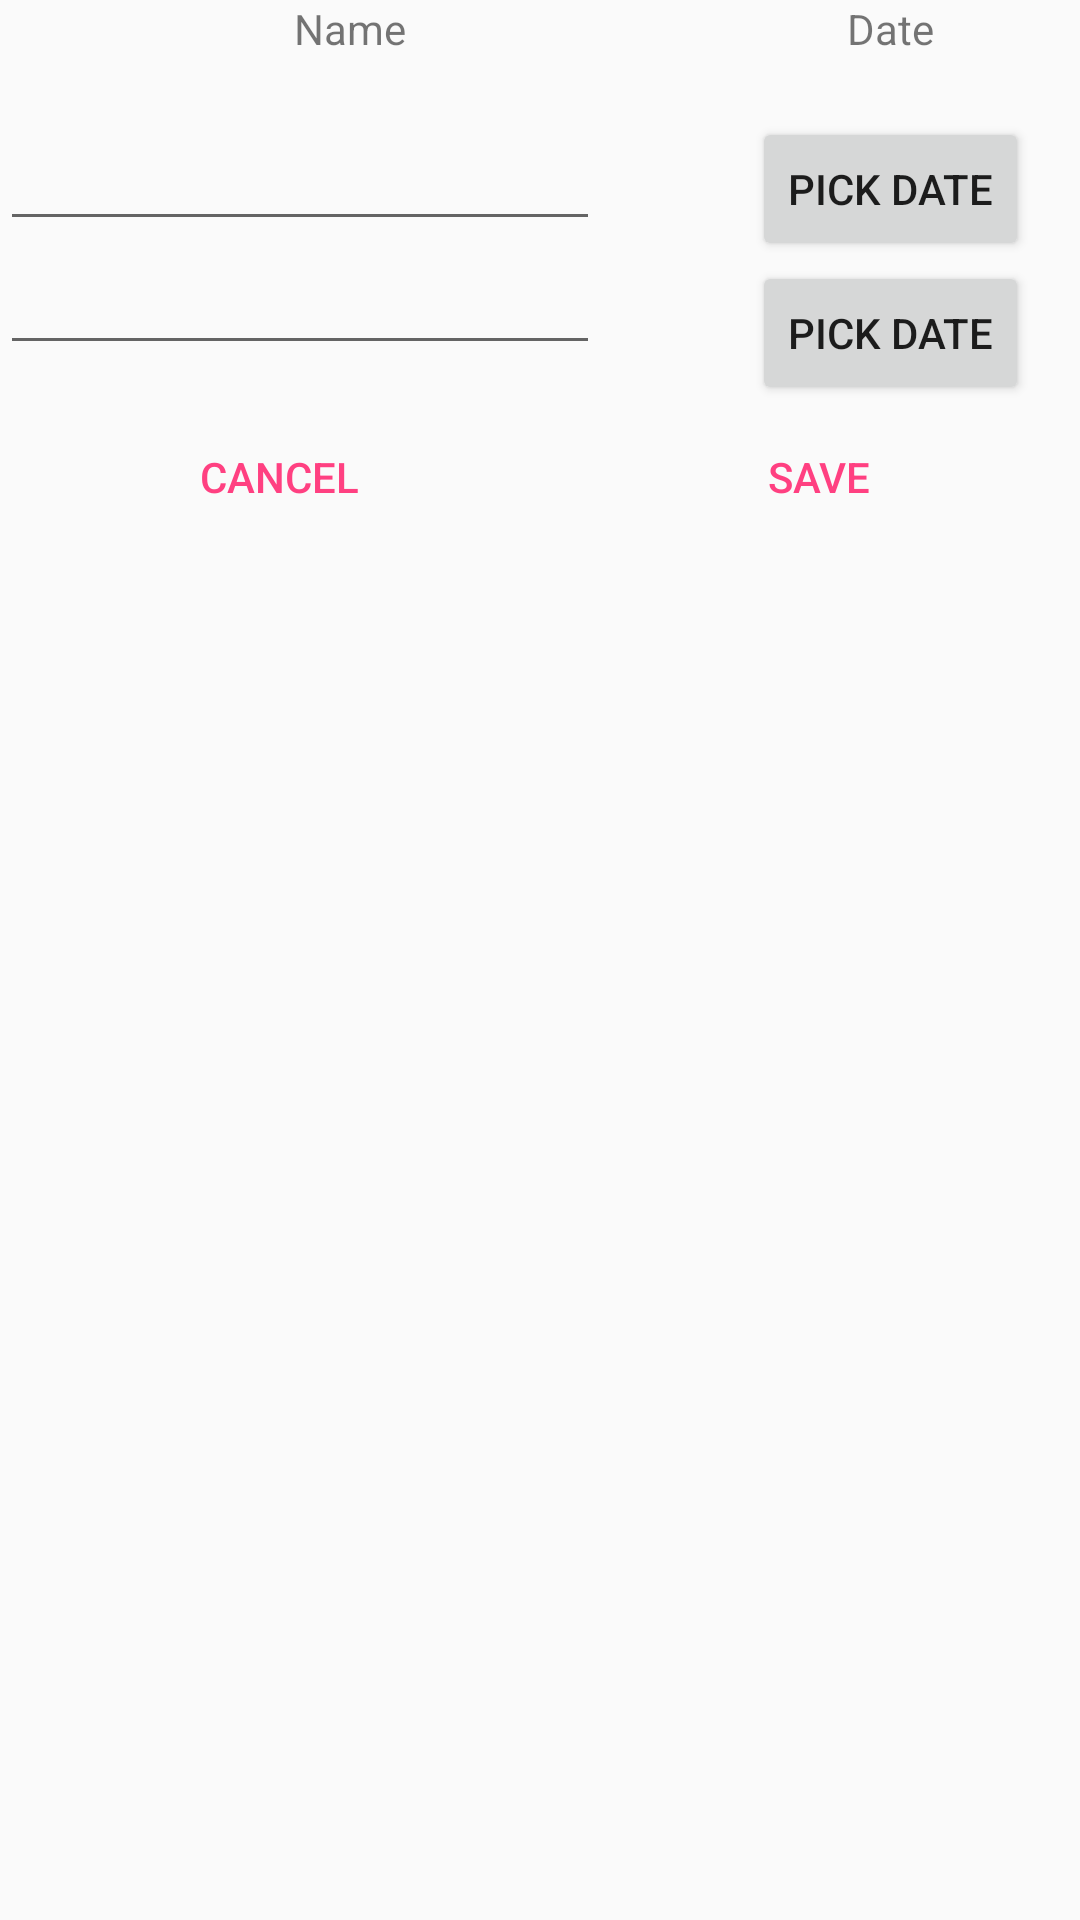

Android layout source for this screen:
<!-- AndroidManifest.xml: application theme AppTheme -->
<!-- res/layout/add_person_dialog.xml -->
<?xml version="1.0" encoding="utf-8"?>
<LinearLayout xmlns:android="http://schemas.android.com/apk/res/android"
    android:layout_width="match_parent"
    android:layout_height="wrap_content"
    android:orientation="vertical">

    <LinearLayout
        android:layout_width="match_parent"
        android:layout_height="wrap_content"
        android:orientation="horizontal"
        android:baselineAligned="false">

        <LinearLayout
            android:layout_width="wrap_content"
            android:layout_height="wrap_content"
            android:layout_weight="1"
            android:orientation="vertical">

            <TextView
                android:layout_width="wrap_content"
                android:layout_height="wrap_content"
                android:layout_gravity="center"
                android:layout_marginBottom="20dp"
                android:text="@string/name" />

            <EditText
                android:id="@+id/firstPerson"
                android:layout_width="wrap_content"
                android:layout_height="wrap_content"
                android:width="200dp"
                android:maxLines="1"
                android:inputType="text"/>

            <EditText
                android:id="@+id/secondPerson"
                android:layout_width="wrap_content"
                android:layout_height="wrap_content"
                android:width="200dp"
                android:maxLines="1"
                android:inputType="text"/>
        </LinearLayout>

        <LinearLayout
            android:layout_width="wrap_content"
            android:layout_height="wrap_content"
            android:layout_weight="1"
            android:orientation="vertical">

            <TextView
                android:layout_width="wrap_content"
                android:layout_height="wrap_content"
                android:layout_gravity="center"
                android:layout_marginBottom="20dp"
                android:text="@string/date" />

            <Button
                android:id="@+id/firstDatePicker"
                android:layout_width="wrap_content"
                android:layout_height="wrap_content"
                android:layout_gravity="center"
                android:onClick="showDatePickerDialog"
                android:text="@string/pickDate" />

            <Button
                android:id="@+id/secondDatePicker"
                android:layout_width="wrap_content"
                android:layout_height="wrap_content"
                android:layout_gravity="center"
                android:onClick="showDatePickerDialog"
                android:text="@string/pickDate" />
        </LinearLayout>
    </LinearLayout>

    <LinearLayout
        android:layout_width="match_parent"
        android:layout_height="wrap_content"
        android:orientation="horizontal">

        <Button
            android:id="@+id/cancelAddPerson"
            android:layout_width="wrap_content"
            android:layout_height="wrap_content"
            android:text="@string/cancel"
            android:layout_weight="1"
            style="?android:attr/buttonBarButtonStyle"/>

        <Button
            android:id="@+id/savePerson"
            android:layout_width="wrap_content"
            android:layout_height="wrap_content"
            android:text="@string/save"
            android:layout_weight="1"
            style="?android:attr/buttonBarButtonStyle"/>
    </LinearLayout>
</LinearLayout>
<!-- resources referenced by this layout -->
<resources>
  <string name="cancel">Cancel</string>
  <string name="date">Date</string>
  <string name="name">Name</string>
  <string name="pickDate">Pick date</string>
  <string name="save">Save</string>
  <style name="AppTheme" parent="Theme.AppCompat.Light.NoActionBar">
          
          <item name="colorPrimary">@color/colorPrimary</item>
          <item name="colorPrimaryDark">@color/colorPrimaryDark</item>
          <item name="colorAccent">@color/colorAccent</item>
      </style>
  <color name="colorPrimary">#3F51B5</color>
  <color name="colorPrimaryDark">#303F9F</color>
  <color name="colorAccent">#FF4081</color>
</resources>
